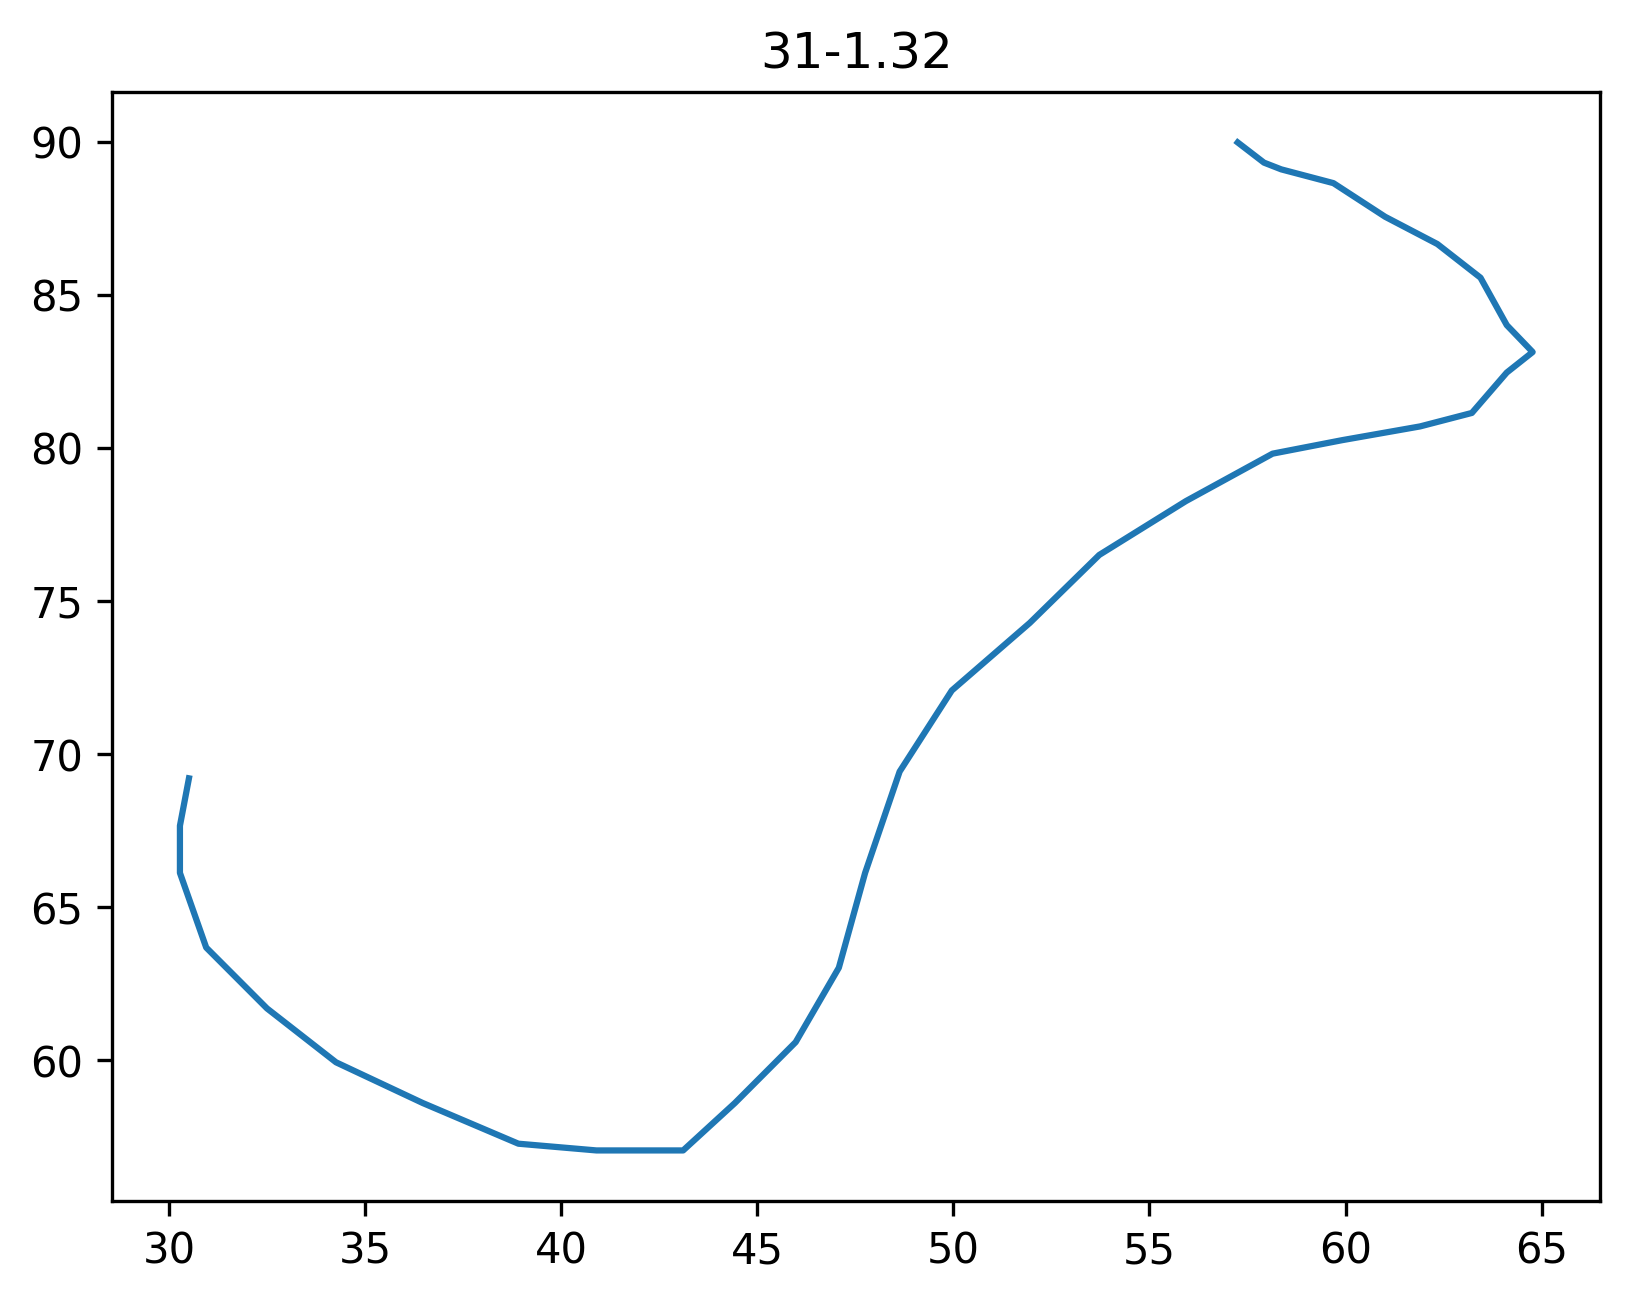

Source data for this figure (header and first rows):
31-1.32, 6/3/2007, 7:21 AM.1
x, y, t
57.25, 89.97, 0.00
57.92, 89.31, 0.07
58.36, 89.09, 0.13
59.69, 88.64, 0.22
61.01, 87.54, 0.32
62.34, 86.65, 0.42
63.44, 85.55, 0.52
64.11, 84.00, 0.62
64.77, 83.12, 0.72
64.11, 82.45, 0.82
63.22, 81.13, 0.92
61.90, 80.69, 1.02
59.91, 80.24, 1.12
58.14, 79.80, 1.22
55.93, 78.25, 1.32
53.72, 76.49, 1.42
51.95, 74.27, 1.52
49.96, 72.06, 1.62
48.63, 69.41, 1.72
47.75, 66.10, 1.82
47.08, 63.00, 1.92
45.98, 60.57, 2.02
44.43, 58.58, 2.12
43.11, 57.03, 2.22
40.90, 57.03, 2.32
38.91, 57.25, 2.42
36.47, 58.58, 2.52
34.26, 59.91, 2.62
32.50, 61.67, 2.72
30.95, 63.66, 2.82
30.28, 66.10, 2.92
30.28, 67.64, 3.02
30.51, 69.19, 3.12
